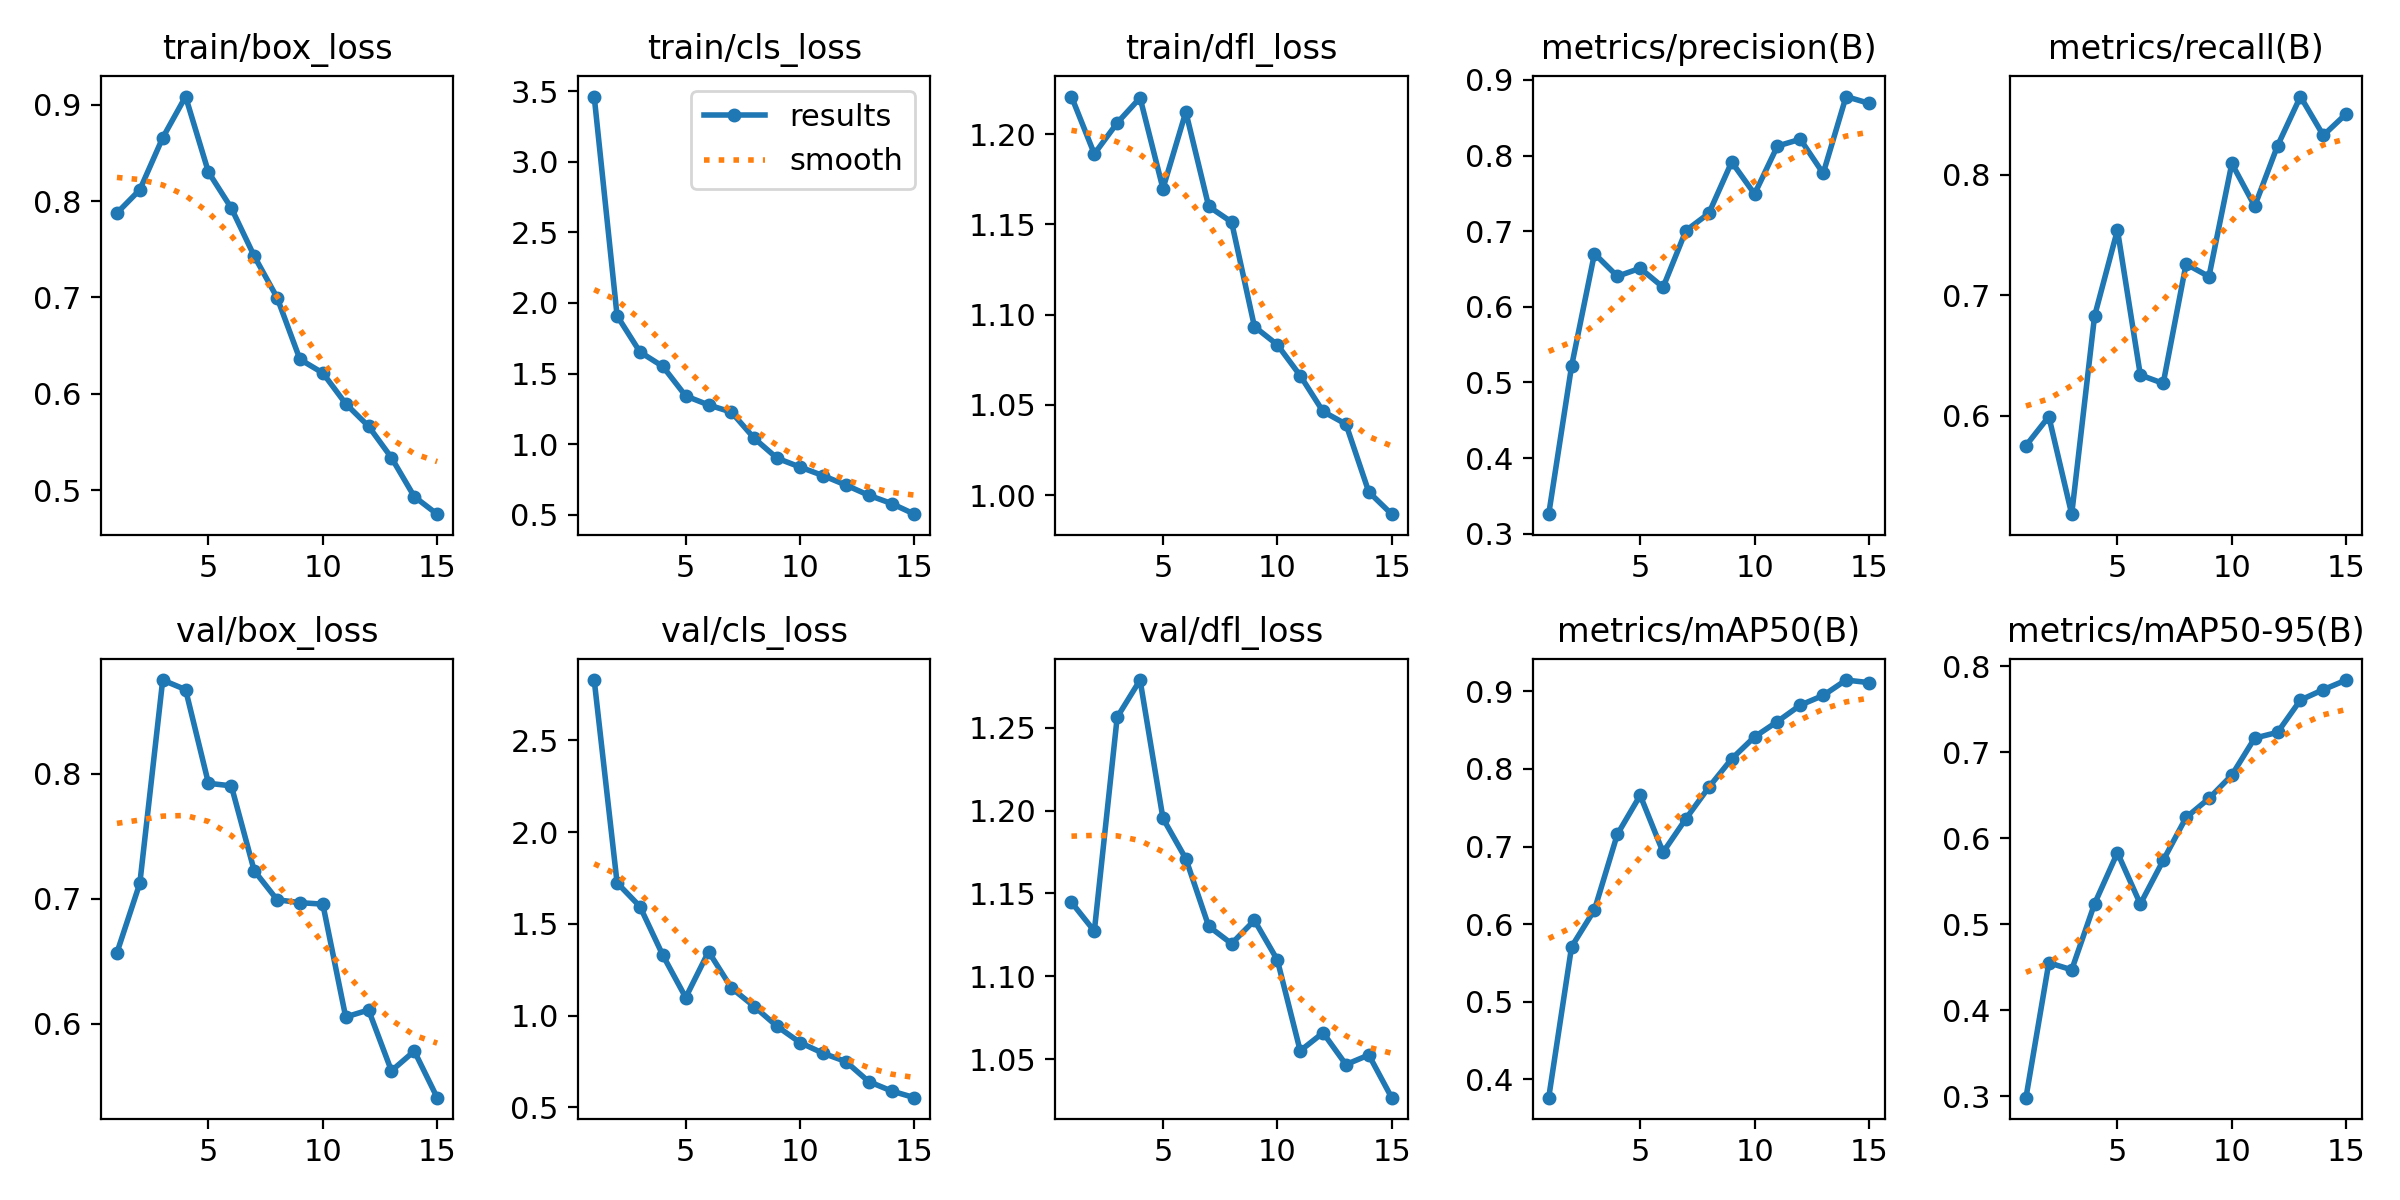

Data behind this chart, as committed beside it:
epoch, train/box_loss, train/cls_loss, train/dfl_loss, metrics/precision(B), metrics/recall(B), metrics/mAP50(B), metrics/mAP50-95(B), val/box_loss, val/cls_loss, val/dfl_loss, lr/pg0, lr/pg1, lr/pg2
1, 0.7876, 3.462, 1.221, 0.3258, 0.575, 0.3764, 0.2985, 0.6569, 2.828, 1.145, 0.0002066, 0.0002066, 0.0002066
2, 0.8118, 1.909, 1.189, 0.5216, 0.5992, 0.5708, 0.4554, 0.7124, 1.724, 1.127, 0.0003875, 0.0003875, 0.0003875
3, 0.8657, 1.653, 1.206, 0.6703, 0.5182, 0.6184, 0.4472, 0.8751, 1.595, 1.256, 0.000541, 0.000541, 0.000541
4, 0.9085, 1.55, 1.22, 0.6403, 0.6826, 0.7157, 0.524, 0.8674, 1.329, 1.279, 0.0005012, 0.0005012, 0.0005012
5, 0.8301, 1.341, 1.17, 0.6509, 0.754, 0.766, 0.5834, 0.7925, 1.099, 1.195, 0.0005012, 0.0005012, 0.0005012
6, 0.7928, 1.277, 1.212, 0.6259, 0.6337, 0.6926, 0.5237, 0.7904, 1.349, 1.171, 0.00046, 0.00046, 0.00046
7, 0.743, 1.227, 1.16, 0.7007, 0.6267, 0.7359, 0.5744, 0.7225, 1.151, 1.13, 0.0004188, 0.0004188, 0.0004188
8, 0.6999, 1.041, 1.151, 0.7235, 0.7258, 0.7764, 0.6243, 0.6993, 1.05, 1.12, 0.0003775, 0.0003775, 0.0003775
9, 0.6358, 0.8998, 1.093, 0.7914, 0.7154, 0.813, 0.6465, 0.6969, 0.9416, 1.134, 0.0003363, 0.0003363, 0.0003363
10, 0.6216, 0.8375, 1.083, 0.7491, 0.8092, 0.8413, 0.6736, 0.6957, 0.8536, 1.11, 0.000295, 0.000295, 0.000295
11, 0.5898, 0.7771, 1.066, 0.8125, 0.7738, 0.8611, 0.7167, 0.6054, 0.7958, 1.055, 0.0002538, 0.0002538, 0.0002538
12, 0.5663, 0.7101, 1.046, 0.8215, 0.8239, 0.8822, 0.7234, 0.611, 0.7503, 1.066, 0.0002125, 0.0002125, 0.0002125
13, 0.5337, 0.6378, 1.039, 0.7763, 0.8648, 0.8946, 0.7609, 0.5623, 0.6412, 1.047, 0.0001712, 0.0001712, 0.0001712
14, 0.4933, 0.5791, 1.002, 0.8779, 0.8325, 0.9145, 0.773, 0.5781, 0.5899, 1.052, 0.00013, 0.00013, 0.00013
15, 0.4751, 0.5037, 0.9894, 0.869, 0.8504, 0.9112, 0.7842, 0.5408, 0.5535, 1.027, 8.875e-05, 8.875e-05, 8.875e-05
